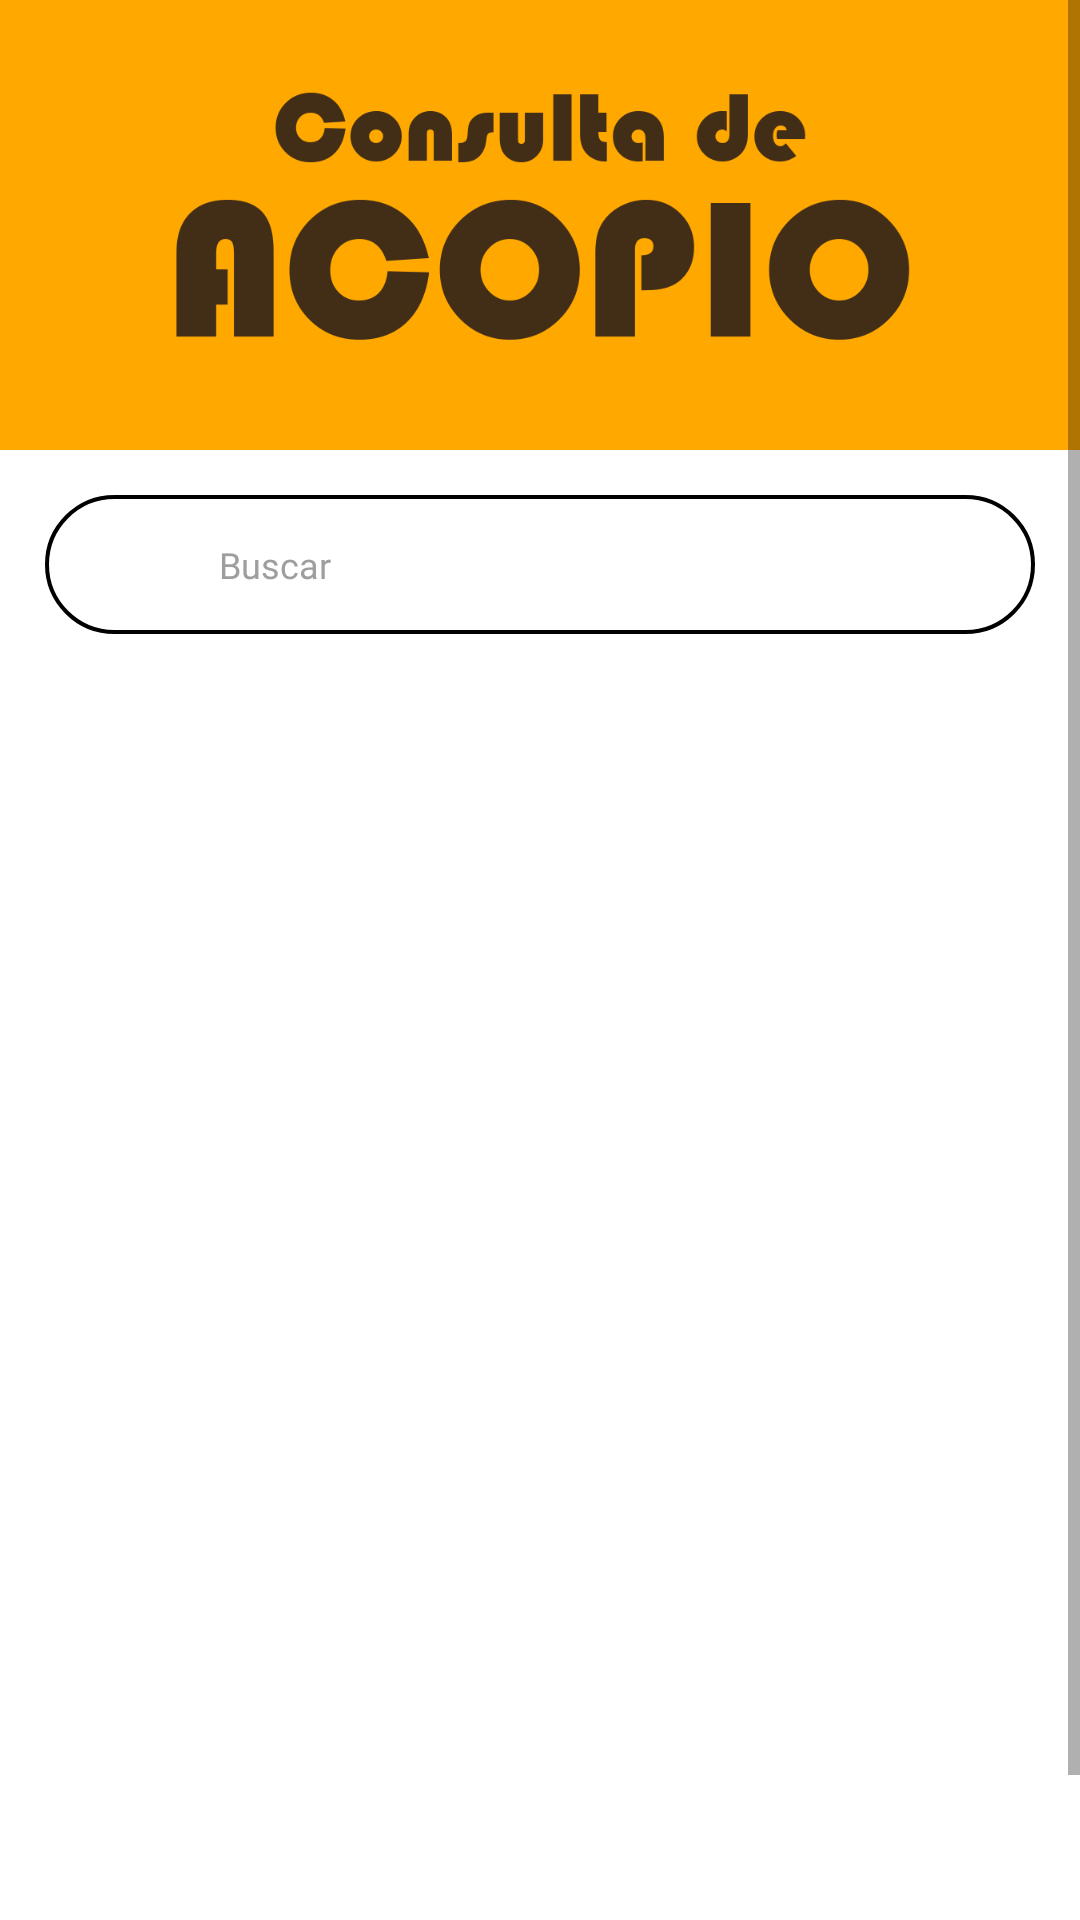

This screen was rendered from an Android layout file. Write that file and the resources it references.
<!-- AndroidManifest.xml: application theme Theme.AcopioAppLight -->
<!-- res/layout/activity_list_view_consulta_acopio.xml -->
<?xml version="1.0" encoding="utf-8"?>
<ScrollView xmlns:android="http://schemas.android.com/apk/res/android"
    xmlns:app="http://schemas.android.com/apk/res-auto"
    xmlns:tools="http://schemas.android.com/tools"
    android:layout_width="match_parent"
    android:layout_height="match_parent"
    android:background="@color/white"
    tools:context=".ActivityListViewConsultaAcopio">

    <LinearLayout
        android:layout_width="match_parent"
        android:layout_height="match_parent"
        android:orientation="vertical">

        <FrameLayout
            android:layout_width="match_parent"
            android:layout_height="150dp"
            android:background="@drawable/cacaoactivity_bg">

            <ImageView
                android:id="@+id/btnvolveractivityphotomainacopio"
                android:layout_width="45dp"
                android:layout_height="45dp"
                android:layout_gravity="left"
                android:layout_marginTop="10dp"
                android:layout_marginLeft="10dp"
                android:src="@drawable/flechavolver_icono" />

            <ImageView
                android:layout_width="match_parent"
                android:layout_height="match_parent"
                android:src="@drawable/consultaacopiotexto"/>

        </FrameLayout>

        
        <RelativeLayout
            android:layout_width="match_parent"
            android:layout_height="wrap_content"
            android:layout_marginLeft="15dp"
            android:layout_marginTop="15dp"
            android:layout_marginRight="15dp"
            android:background="@drawable/cacao_border_rounded_cornwe_black">

            
            <EditText
                android:id="@+id/consultaracopios_input"
                android:layout_width="match_parent"
                android:layout_height="wrap_content"
                android:layout_toRightOf="@+id/buscarconsultasacopio_icon"
                android:background="@android:color/transparent"
                android:fontFamily="@font/poppins_regular"
                android:hint="Buscar"
                android:inputType="textPersonName"
                android:maxLines="1"
                android:paddingLeft="17dp"
                android:paddingTop="15dp"
                android:paddingBottom="15dp"
                android:textCursorDrawable="@drawable/cursor_color"
                android:textColorHint="#9e9e9e"
                android:textColor="@color/black"
                android:textSize="12sp" />

            
            <ImageView
                android:id="@+id/buscarconsultasacopio_icon"
                android:layout_width="24dp"
                android:layout_height="24dp"
                android:layout_centerVertical="true"
                android:layout_marginLeft="17dp"
                android:src="@drawable/buscar_icono" />
        </RelativeLayout>

        <ListView
            android:id="@+id/acopio_listview"
            android:layout_width="match_parent"
            android:layout_height="471dp"
            android:layout_marginTop="10dp"
            android:scrollbarAlwaysDrawVerticalTrack="true"
            android:textSize="15dp" />
    </LinearLayout>

</ScrollView>
<!-- resources referenced by this layout -->
<resources>
  <color name="black">#FF000000</color>
  <color name="white">#FFFFFFFF</color>
  <!-- drawable cacao_border_rounded_cornwe_black (drawable) -->
  <?xml version="1.0" encoding="utf-8"?>
  <shape xmlns:android="http://schemas.android.com/apk/res/android" android:shape="rectangle">
  <solid android:color="#FFFFFF"/>
  <stroke android:color="#000000" android:width="1.3dp"/>
  <corners android:radius="23dp"/>
  </shape>
  <!-- drawable cacaoactivity_bg: png bitmap (drawable, 6565 bytes) -->
  <!-- drawable consultaacopiotexto: png bitmap (drawable, 29918 bytes) -->
  <!-- drawable cursor_color (drawable) -->
  <?xml version="1.0" encoding="utf-8"?>
  <shape xmlns:android="http://schemas.android.com/apk/res/android" >
      <size android:width="2dp" />
      <solid android:color="#ffc21e"  />
  </shape>
  <style name="Theme.AcopioAppLight" parent="Theme.MaterialComponents.DayNight.NoActionBar">
          
          <item name="colorPrimary">@color/cacao_claro</item>
          <item name="colorPrimaryVariant">@color/cacao_primario</item>
          <item name="colorOnPrimary">@color/white</item>
          
          <item name="colorSecondary">@color/teal_200</item>
          <item name="colorSecondaryVariant">@color/teal_700</item>
          <item name="colorOnSecondary">@color/black</item>
          
          <item name="android:statusBarColor" tools:targetApi="l">?attr/colorPrimaryVariant</item>
          
      </style>
  <color name="cacao_claro">#FFC557</color>
  <color name="cacao_primario">#FFAA09</color>
  <color name="teal_200">#FF03DAC5</color>
  <color name="teal_700">#FF018786</color>
</resources>
